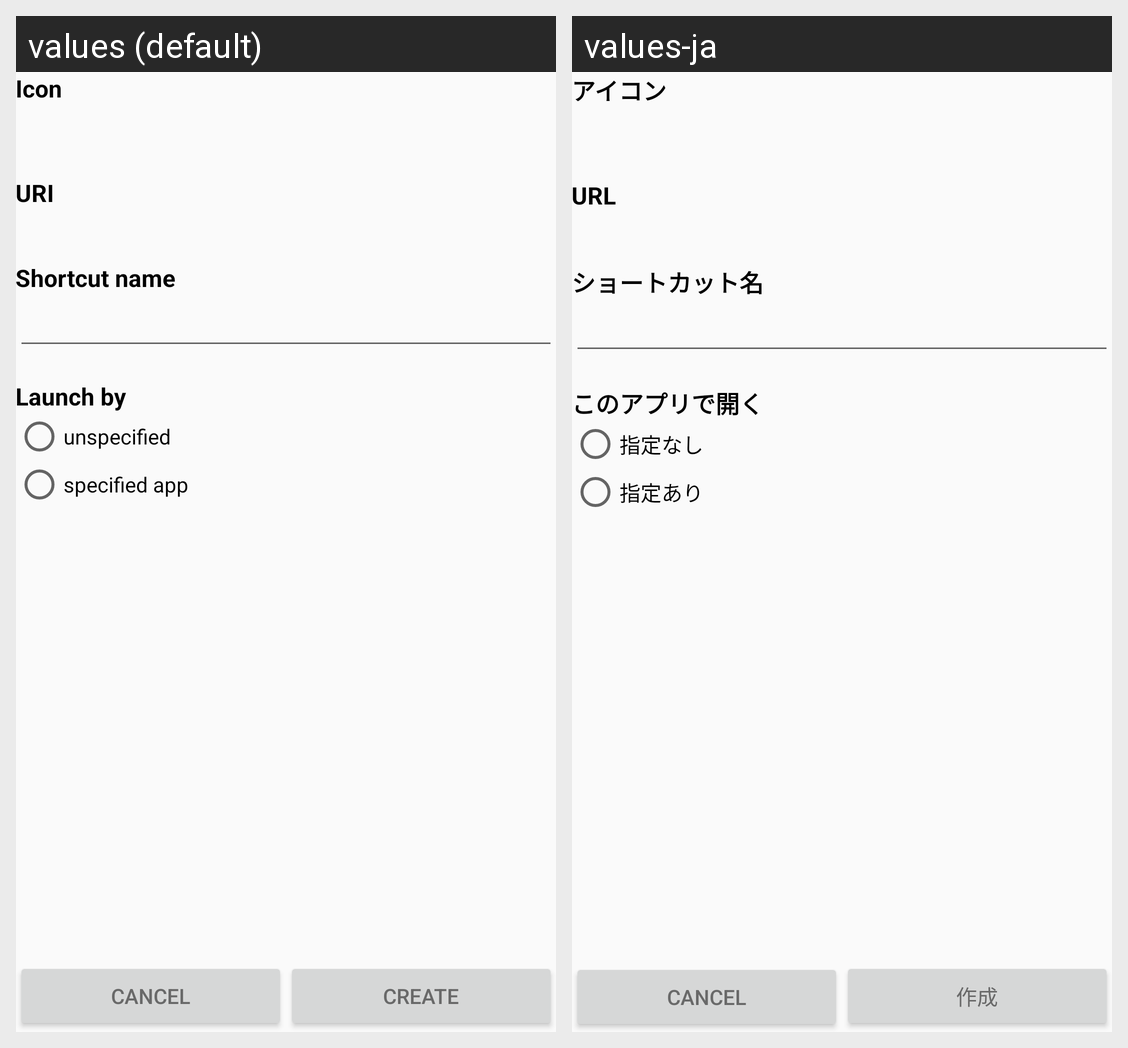

This grid shows one Android layout under two languages. Give, for every string resource on the screen, its name, the default text and each shown locale's text.
Android screen res/layout/activity_receiver.xml rendered under 2 locales, left to right: values (default), values-ja. Device: Nexus 5 (rendered at 1080×1920; each locale shown at half size, 540×960, under a caption strip naming it); theme AppTheme.
Strings drawn on this screen, with the default value and each locale's value (text and hints the layout hard-codes, and strings that could not be matched under every locale, appear in the picture but are not listed):

button_create
  values: Create
  values-ja: 作成

label_icon
  values: Icon
  values-ja: アイコン

label_uri
  values: URI
  values-ja: URL

label_name
  values: Shortcut name
  values-ja: ショートカット名

label_launch_by
  values: Launch by
  values-ja: このアプリで開く

launch_by_unspecified
  values: unspecified
  values-ja: 指定なし

launch_by_specified
  values: specified app
  values-ja: 指定あり
